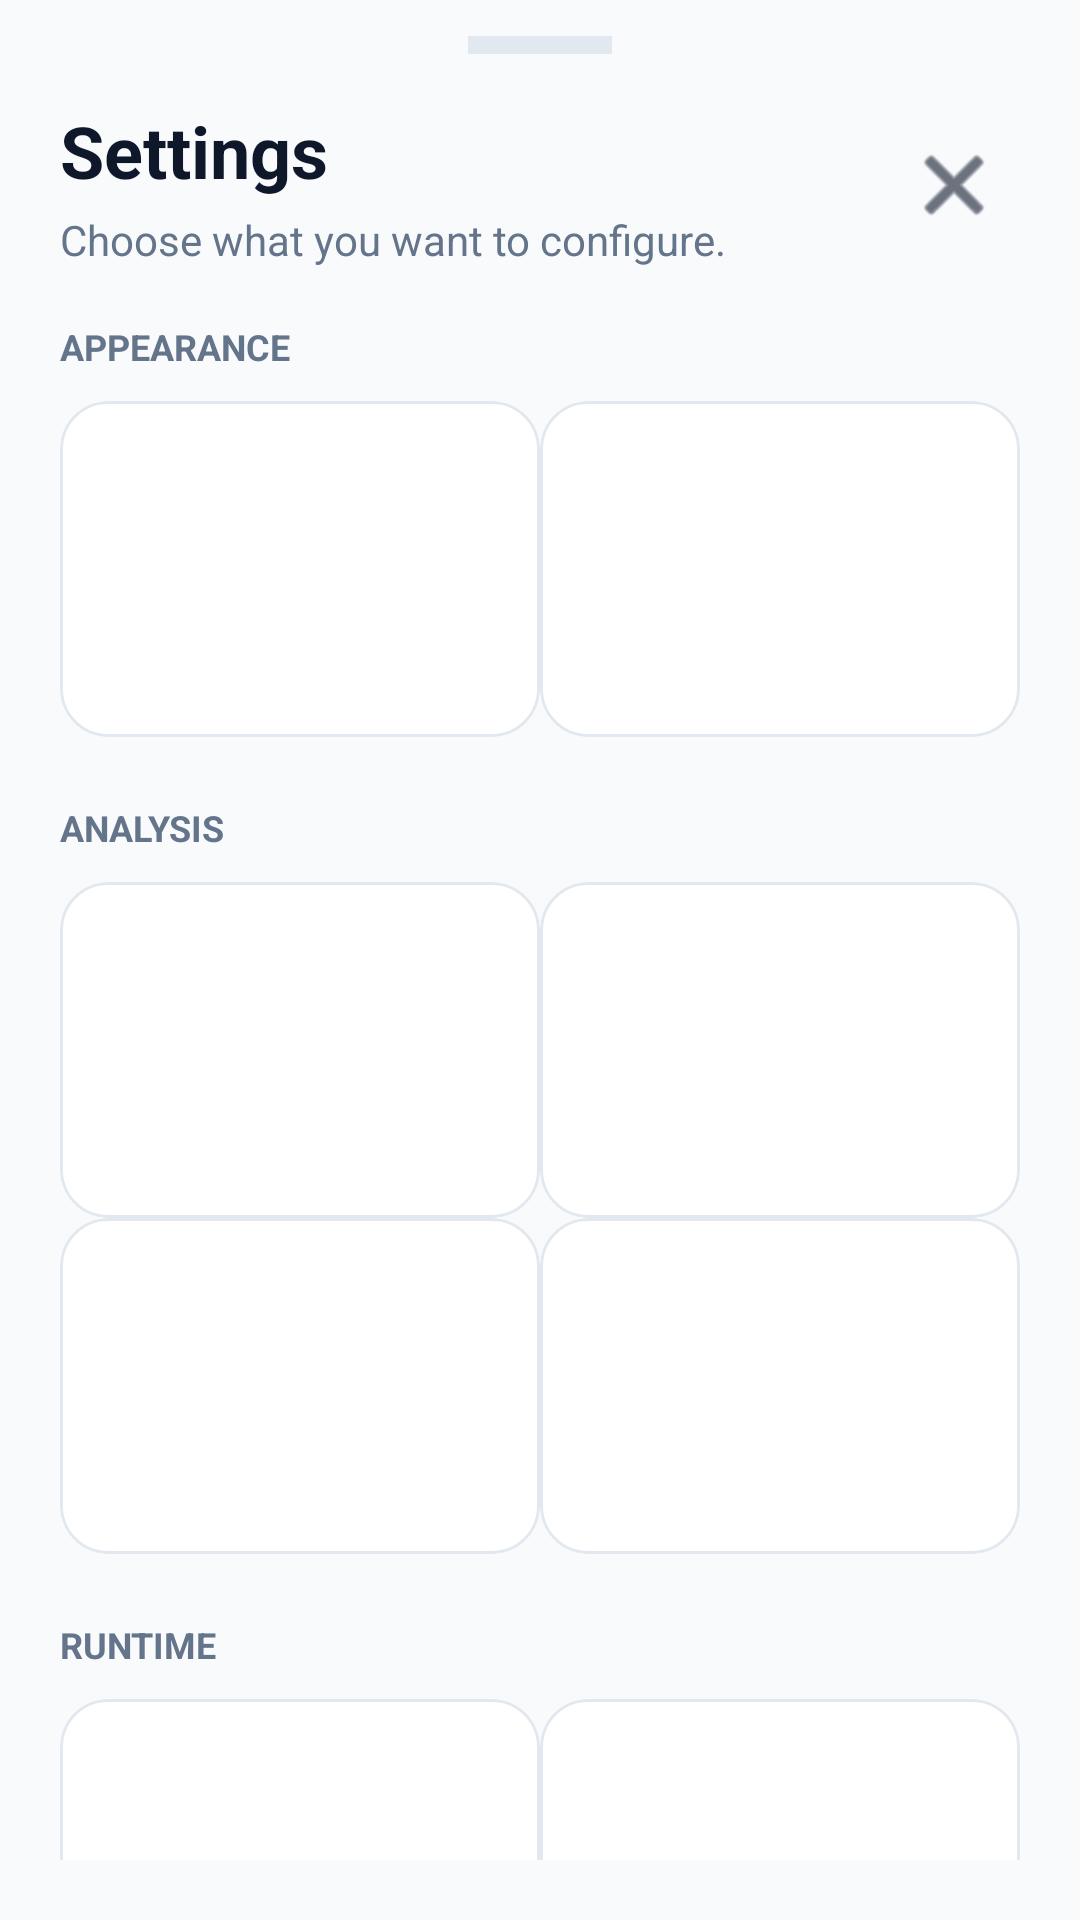

Reconstruct the res/layout file that produces this screen, plus the resources it refers to.
<!-- AndroidManifest.xml: application theme Theme.MyApplication -->
<!-- res/layout/fragment_settings_bottom_sheet.xml -->
<?xml version="1.0" encoding="utf-8"?>
<LinearLayout xmlns:android="http://schemas.android.com/apk/res/android"
    xmlns:app="http://schemas.android.com/apk/res-auto"
    android:layout_width="match_parent"
    android:layout_height="wrap_content"
    android:background="@drawable/bg_bottom_sheet_surface"
    android:orientation="vertical"
    android:paddingStart="20dp"
    android:paddingTop="12dp"
    android:paddingEnd="20dp"
    android:paddingBottom="20dp">

    <View
        android:layout_width="48dp"
        android:layout_height="6dp"
        android:layout_gravity="center_horizontal"
        android:background="@color/divider" />

    <LinearLayout
        android:layout_width="match_parent"
        android:layout_height="wrap_content"
        android:layout_marginTop="16dp"
        android:gravity="center_vertical"
        android:orientation="horizontal">

        <LinearLayout
            android:layout_width="0dp"
            android:layout_height="wrap_content"
            android:layout_weight="1"
            android:orientation="vertical">

            <TextView
                android:layout_width="wrap_content"
                android:layout_height="wrap_content"
                android:text="Settings"
                android:textColor="?attr/colorOnSurface"
                android:textSize="24sp"
                android:textStyle="bold" />

            <TextView
                android:layout_width="wrap_content"
                android:layout_height="wrap_content"
                android:layout_marginTop="4dp"
                android:text="Choose what you want to configure."
                android:textColor="@color/text_secondary"
                android:textSize="14sp" />
        </LinearLayout>

        <ImageButton
            android:id="@+id/closeButton"
            android:layout_width="44dp"
            android:layout_height="44dp"
            android:background="?attr/selectableItemBackgroundBorderless"
            android:contentDescription="Close"
            android:src="@android:drawable/ic_menu_close_clear_cancel"
            app:tint="?attr/colorOnSurface" />
    </LinearLayout>

    <androidx.core.widget.NestedScrollView
        android:layout_width="match_parent"
        android:layout_height="wrap_content"
        android:layout_marginTop="18dp"
        android:fillViewport="true">

        <LinearLayout
            android:layout_width="match_parent"
            android:layout_height="wrap_content"
            android:orientation="vertical">

            <TextView
                android:layout_width="wrap_content"
                android:layout_height="wrap_content"
                android:text="APPEARANCE"
                android:textAllCaps="true"
                android:textColor="@color/text_secondary"
                android:textSize="12sp"
                android:textStyle="bold" />

            <GridLayout
                android:layout_width="match_parent"
                android:layout_height="wrap_content"
                android:layout_marginTop="10dp"
                android:columnCount="2"
                android:useDefaultMargins="false">

                <include
                    android:id="@+id/cardAppTheme"
                    layout="@layout/item_setting_card"
                    android:layout_width="0dp"
                    android:layout_columnWeight="1" />

                <include
                    android:id="@+id/cardAppGuide"
                    layout="@layout/item_setting_card"
                    android:layout_width="0dp"
                    android:layout_columnWeight="1" />
            </GridLayout>

            <TextView
                android:layout_width="wrap_content"
                android:layout_height="wrap_content"
                android:layout_marginTop="22dp"
                android:text="ANALYSIS"
                android:textAllCaps="true"
                android:textColor="@color/text_secondary"
                android:textSize="12sp"
                android:textStyle="bold" />

            <GridLayout
                android:layout_width="match_parent"
                android:layout_height="wrap_content"
                android:layout_marginTop="10dp"
                android:columnCount="2"
                android:useDefaultMargins="false">

                <include
                    android:id="@+id/cardHistory"
                    layout="@layout/item_setting_card"
                    android:layout_width="0dp"
                    android:layout_columnWeight="1" />

                <include
                    android:id="@+id/cardDeviceCheck"
                    layout="@layout/item_setting_card"
                    android:layout_width="0dp"
                    android:layout_columnWeight="1" />

                <include
                    android:id="@+id/cardStorageOptimizer"
                    layout="@layout/item_setting_card"
                    android:layout_width="0dp"
                    android:layout_columnWeight="1" />

                <include
                    android:id="@+id/cardSetupLog"
                    layout="@layout/item_setting_card"
                    android:layout_width="0dp"
                    android:layout_columnWeight="1" />
            </GridLayout>

            <TextView
                android:layout_width="wrap_content"
                android:layout_height="wrap_content"
                android:layout_marginTop="22dp"
                android:text="RUNTIME"
                android:textAllCaps="true"
                android:textColor="@color/text_secondary"
                android:textSize="12sp"
                android:textStyle="bold" />

            <GridLayout
                android:layout_width="match_parent"
                android:layout_height="wrap_content"
                android:layout_marginTop="10dp"
                android:columnCount="2"
                android:useDefaultMargins="false">

                <include
                    android:id="@+id/cardTfliteModel"
                    layout="@layout/item_setting_card"
                    android:layout_width="0dp"
                    android:layout_columnWeight="1" />

                <include
                    android:id="@+id/cardMicrophone"
                    layout="@layout/item_setting_card"
                    android:layout_width="0dp"
                    android:layout_columnWeight="1" />

                <include
                    android:id="@+id/cardVoiceTarget"
                    layout="@layout/item_setting_card"
                    android:layout_width="0dp"
                    android:layout_columnWeight="1" />

                <include
                    android:id="@+id/cardStorageLocation"
                    layout="@layout/item_setting_card"
                    android:layout_width="0dp"
                    android:layout_columnWeight="1" />
            </GridLayout>
        </LinearLayout>
    </androidx.core.widget.NestedScrollView>
</LinearLayout>
<!-- res/layout/item_setting_card.xml (included above) -->
<?xml version="1.0" encoding="utf-8"?>
<com.google.android.material.card.MaterialCardView xmlns:android="http://schemas.android.com/apk/res/android"
    xmlns:app="http://schemas.android.com/apk/res-auto"
    xmlns:tools="http://schemas.android.com/tools"
    android:layout_width="0dp"
    android:layout_height="wrap_content"
    android:layout_margin="6dp"
    app:cardCornerRadius="16dp"
    app:cardElevation="0dp"
    app:strokeColor="@color/divider"
    app:strokeWidth="1dp">

    <LinearLayout
        android:layout_width="match_parent"
        android:layout_height="wrap_content"
        android:gravity="center"
        android:minHeight="112dp"
        android:orientation="vertical"
        android:padding="16dp">

        <ImageView
            android:id="@+id/settingIcon"
            android:layout_width="28dp"
            android:layout_height="28dp"
            android:contentDescription="@null"
            app:tint="?attr/colorPrimary"
            tools:ignore="MissingPrefix" />

        <TextView
            android:id="@+id/settingTitle"
            android:layout_width="match_parent"
            android:layout_height="wrap_content"
            android:layout_marginTop="8dp"
            android:gravity="center"
            android:textColor="?attr/colorOnSurface"
            android:textSize="14sp"
            android:textStyle="bold" />
    </LinearLayout>
</com.google.android.material.card.MaterialCardView>
<!-- resources referenced by this layout -->
<resources>
  <color name="divider">#E2E8F0</color>
  <color name="text_secondary">#64748B</color>
  <style name="Theme.MyApplication" parent="Theme.MyApplication.Theme1" />
  <style name="Theme.MyApplication.Theme1" parent="Theme.MaterialComponents.DayNight.NoActionBar">
          <item name="colorPrimary">@color/primary</item>
          <item name="colorPrimaryVariant">@color/primary_variant</item>
          <item name="colorOnPrimary">@color/on_primary</item>
          <item name="colorSecondary">@color/secondary</item>
          <item name="colorSecondaryVariant">@color/secondary_variant</item>
          <item name="colorOnSecondary">@color/on_secondary</item>
          <item name="android:colorBackground">@color/background</item>
          <item name="colorSurface">@color/surface</item>
          <item name="colorError">@color/error</item>
          <item name="colorOnBackground">@color/on_background</item>
          <item name="colorOnSurface">@color/on_surface</item>
          <item name="android:statusBarColor">@android:color/transparent</item>
          <item name="android:windowLightStatusBar">true</item>
      </style>
  <color name="primary">#2563EB</color>
  <color name="primary_variant">#1D4ED8</color>
  <color name="on_primary">#FFFFFF</color>
  <color name="secondary">#10B981</color>
  <color name="secondary_variant">#059669</color>
  <color name="on_secondary">#FFFFFF</color>
  <color name="background">#F8FAFC</color>
  <color name="surface">#FFFFFF</color>
  <color name="error">#EF4444</color>
  <color name="on_background">#0F172A</color>
  <color name="on_surface">#0F172A</color>
</resources>
